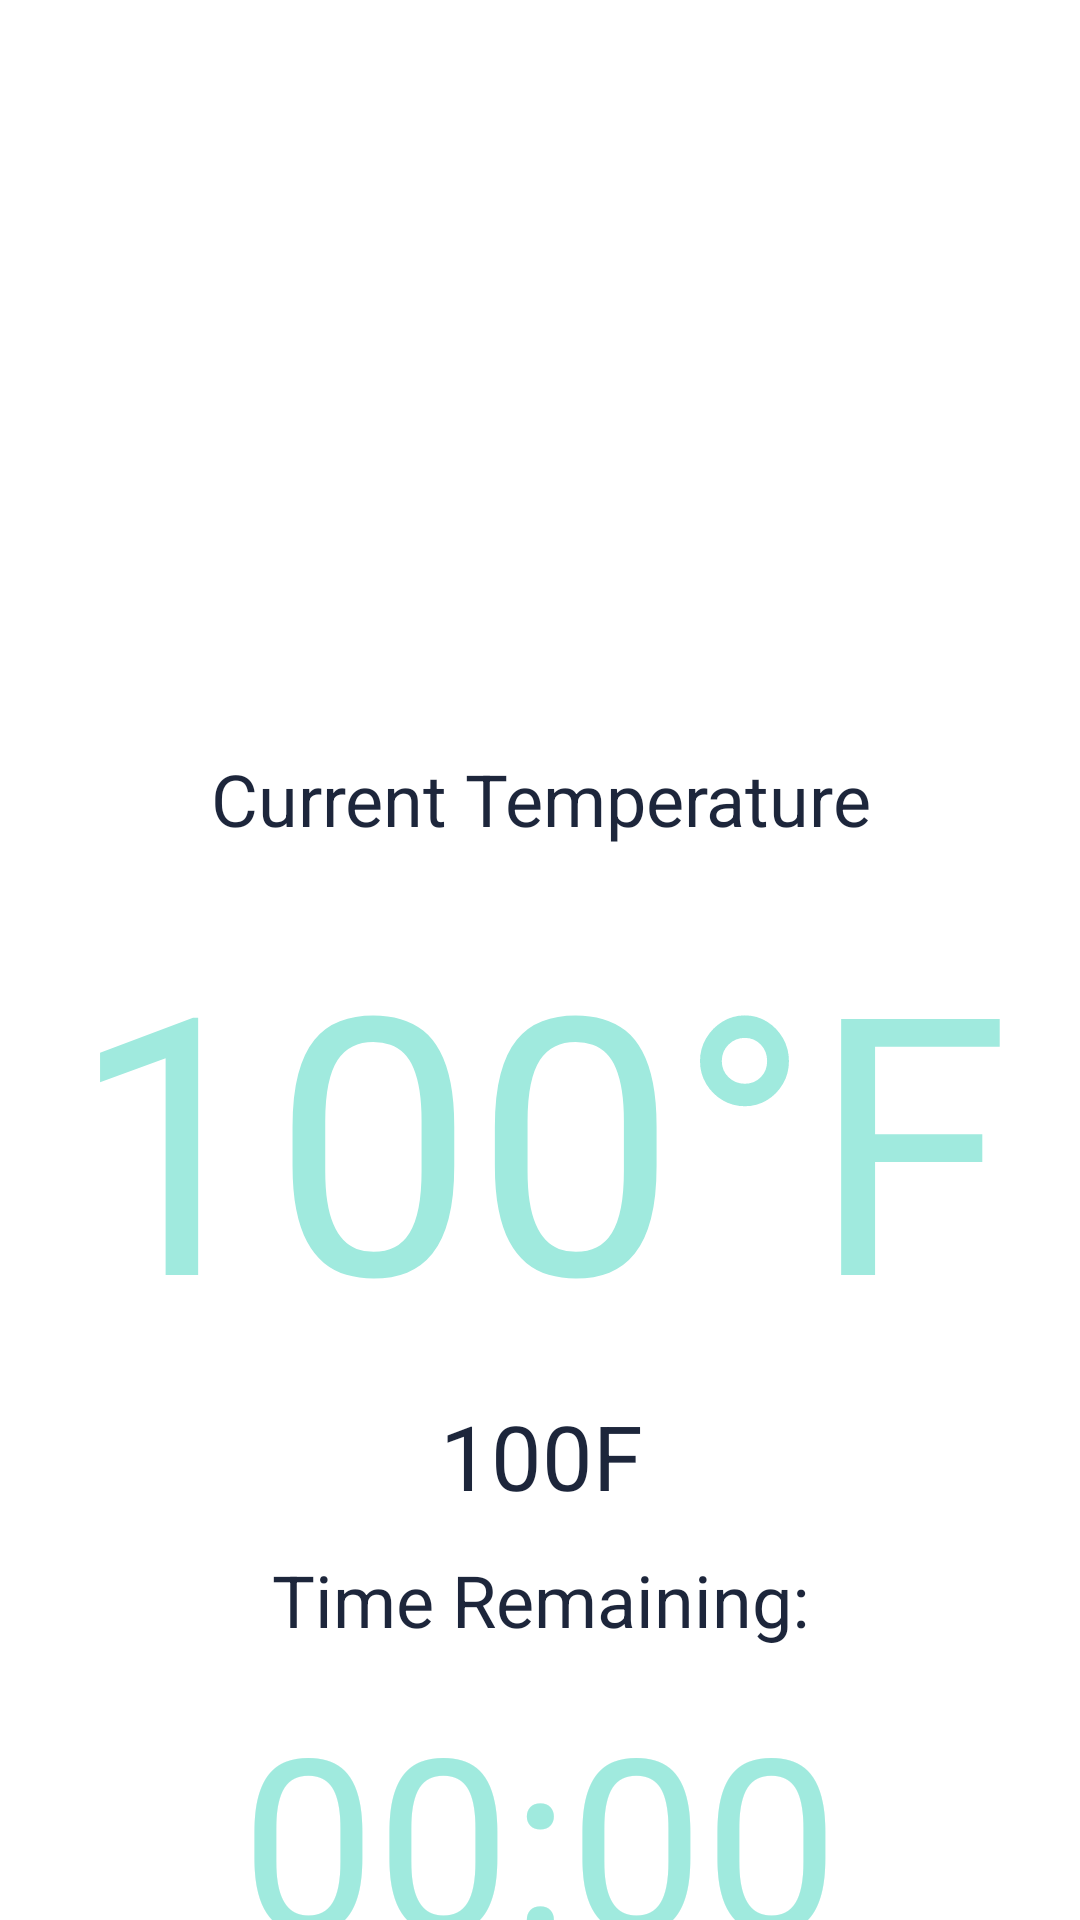

Write the Android layout XML for this screen, with the resource values it uses.
<!-- AndroidManifest.xml: application theme Theme.OpenSourceImmersionCirculator -->
<!-- res/layout/fragment_home.xml -->
<?xml version="1.0" encoding="utf-8"?>
<androidx.constraintlayout.widget.ConstraintLayout xmlns:android="http://schemas.android.com/apk/res/android"
    xmlns:app="http://schemas.android.com/apk/res-auto"
    xmlns:tools="http://schemas.android.com/tools"
    android:layout_width="match_parent"
    android:layout_height="match_parent"
    tools:context=".homeFragment">

    <TextView
        android:id="@+id/homeTempDisplay"
        android:layout_width="0dp"
        android:layout_height="167dp"
        android:text="100°F"
        android:textAlignment="center"
        android:textColor="@color/textcolor"
        android:textSize="120sp"
        app:layout_constraintEnd_toEndOf="parent"
        app:layout_constraintStart_toStartOf="parent"
        app:layout_constraintTop_toBottomOf="@+id/homeTempDisplayLabel" />

    <TextView
        android:id="@+id/homeTempDisplayLabel"
        android:layout_width="0dp"
        android:layout_height="48dp"
        android:layout_marginTop="250dp"
        android:text="Current Temperature"
        android:textAlignment="center"
        android:textColor="@color/DarkModeBackground"
        android:textSize="24sp"
        app:layout_constraintBottom_toTopOf="@+id/homeTempDisplay"
        app:layout_constraintEnd_toEndOf="parent"
        app:layout_constraintHorizontal_bias="1.0"
        app:layout_constraintStart_toStartOf="parent"
        app:layout_constraintTop_toTopOf="parent" />

    <TextView
        android:id="@+id/homeTimerDisplay"
        android:layout_width="0dp"
        android:layout_height="wrap_content"
        android:text="00:00"
        android:textAlignment="center"
        android:textColor="@color/textcolor"
        android:textSize="80sp"
        app:layout_constraintBottom_toBottomOf="parent"
        app:layout_constraintEnd_toEndOf="parent"
        app:layout_constraintHorizontal_bias="0.4"
        app:layout_constraintStart_toStartOf="parent"
        app:layout_constraintTop_toBottomOf="@+id/homeTimerDisplayLabel"
        app:layout_constraintVertical_bias="0.0" />

    <TextView
        android:id="@+id/homeTimerDisplayLabel"
        android:layout_width="0dp"
        android:layout_height="42dp"
        android:layout_marginTop="52dp"
        android:text="Time Remaining:"
        android:textAlignment="center"
        android:textColor="@color/DarkModeBackground"
        android:textSize="24sp"
        app:layout_constraintEnd_toEndOf="parent"
        app:layout_constraintHorizontal_bias="0.557"
        app:layout_constraintStart_toStartOf="parent"
        app:layout_constraintTop_toBottomOf="@+id/homeTempDisplay" />

    <TextView
        android:id="@+id/homeTargetTemp"
        android:layout_width="wrap_content"
        android:layout_height="wrap_content"
        android:layout_marginStart="177dp"
        android:layout_marginEnd="176dp"
        android:text="100F"
        android:textColor="@color/DarkModeBackground"
        android:textSize="30sp"
        app:layout_constraintEnd_toEndOf="@+id/homeTempDisplay"
        app:layout_constraintStart_toStartOf="@+id/homeTempDisplay"
        app:layout_constraintTop_toBottomOf="@+id/homeTempDisplay" />
</androidx.constraintlayout.widget.ConstraintLayout>
<!-- resources referenced by this layout -->
<resources>
  <color name="DarkModeBackground">#1D263B</color>
  <color name="textcolor">#A0EADE</color>
  <style name="Theme.OpenSourceImmersionCirculator" parent="Theme.MaterialComponents.DayNight.DarkActionBar">
          
          <item name="colorPrimary">@color/purple_500</item>
          <item name="colorPrimaryVariant">@color/purple_700</item>
          <item name="colorOnPrimary">@color/white</item>
          
          <item name="colorSecondary">@color/teal_200</item>
          <item name="colorSecondaryVariant">@color/teal_700</item>
          <item name="colorOnSecondary">@color/black</item>
          
          <item name="android:statusBarColor">?attr/colorPrimaryVariant</item>
          
      </style>
  <color name="purple_500">#FF6200EE</color>
  <color name="purple_700">#FF3700B3</color>
  <color name="white">#FFFFFFFF</color>
  <color name="teal_200">#FF03DAC5</color>
  <color name="teal_700">#FF018786</color>
  <color name="black">#FF000000</color>
</resources>
